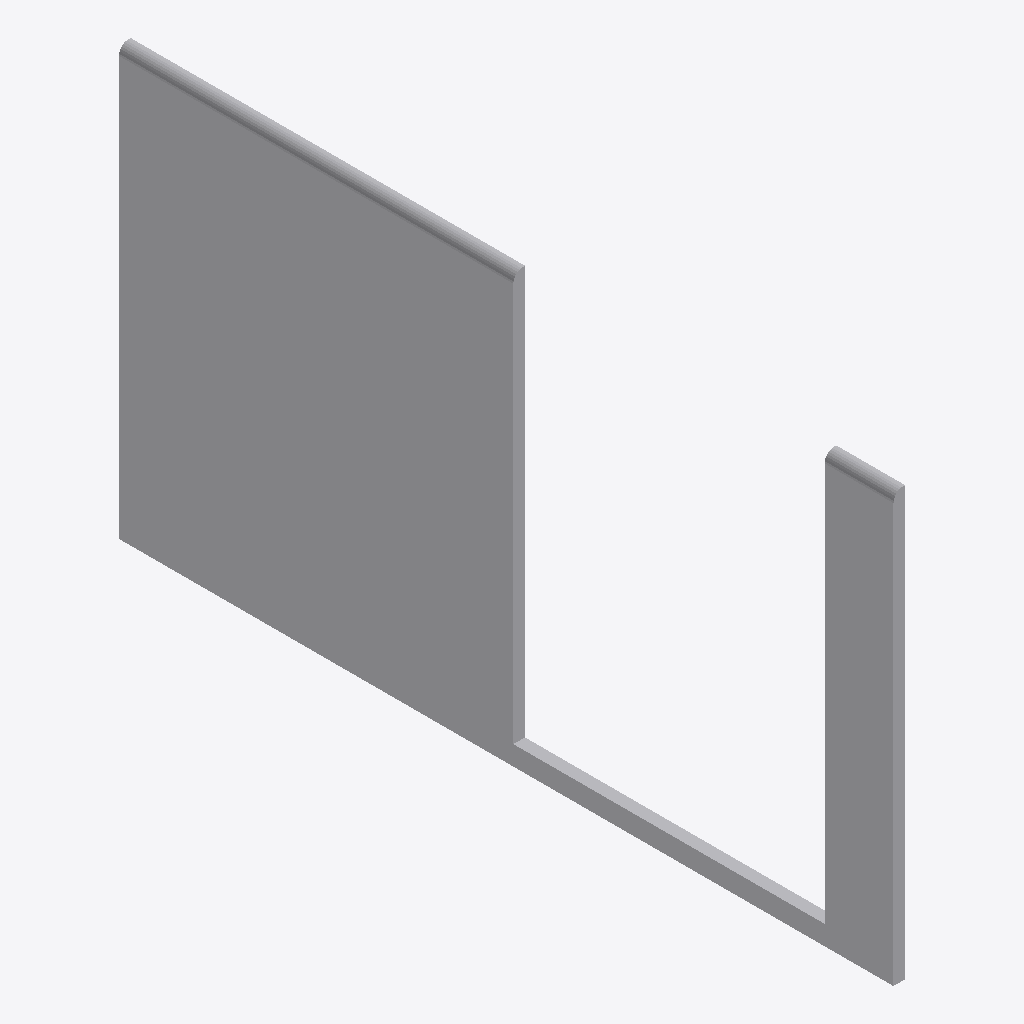
Isometric view of an IFC building model (IFC-SPF (STEP), schema IFC4, length unit millimetre), seen from the south-west, elements coloured by IFC class: 1 other element (light grey).
Extent 0.0 m × 2.0 m × 1.1 m (x, y, z). Elements (1): 1 IfcBuildingElementProxy.

HEADER;
FILE_DESCRIPTION(('ViewDefinition [CoordinationView]'),'2;1');
FILE_NAME('','2025-04-16T18:47:06',(),(),'IfcOpenShell 0.7.0','IfcOpenShell 0.7.0','');
FILE_SCHEMA(('IFC4'));
ENDSEC;
DATA;
#1=IFCPROJECT('3SMmK2lGv9wuuME$211OZf',$,'My Project',$,$,$,$,(#64),#45);
#369=IFCSITE('1rSzT_YBX4Sg0F0_B859t3',#368,'My Site',$,$,$,$,$,$,$,$,$,$,$);
#367=IFCBUILDINGELEMENTPROXY('0fkAh9gXHBg8NDWouRyi9b',#51,$,$,$,#378,#366,$,$);
ENDSEC;
